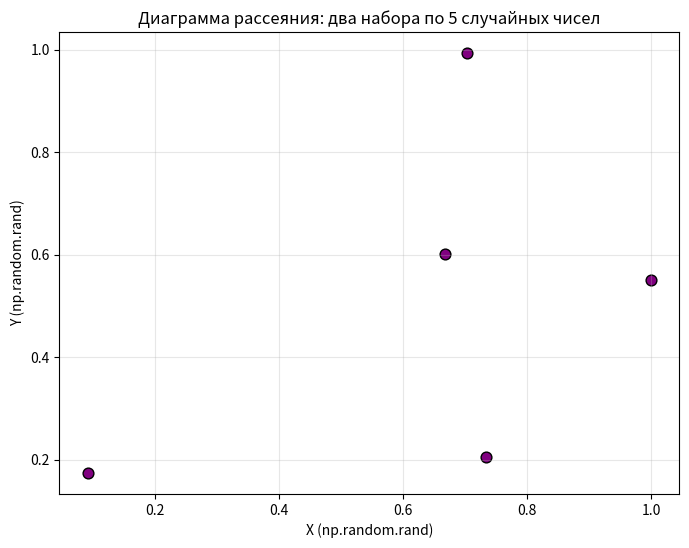

The matplotlib source for this figure:
import numpy as np
import matplotlib.pyplot as plt

# Генерация двух наборов случайных данных по 5 элементов
random_array_x = np.random.rand(5)  # массив из 5 случайных чисел
random_array_y = np.random.rand(5)  # второй массив из 5 случайных чисел

# Вывод массивов (как в примере)
print("X данные:", random_array_x)
print("Y данные:", random_array_y)

# Построение диаграммы рассеяния
plt.figure(figsize=(8, 6))
plt.scatter(random_array_x, random_array_y, color='purple', edgecolors='k', s=60)
plt.title('Диаграмма рассеяния: два набора по 5 случайных чисел')
plt.xlabel('X (np.random.rand)')
plt.ylabel('Y (np.random.rand)')
plt.grid(True, alpha=0.3)
plt.show()